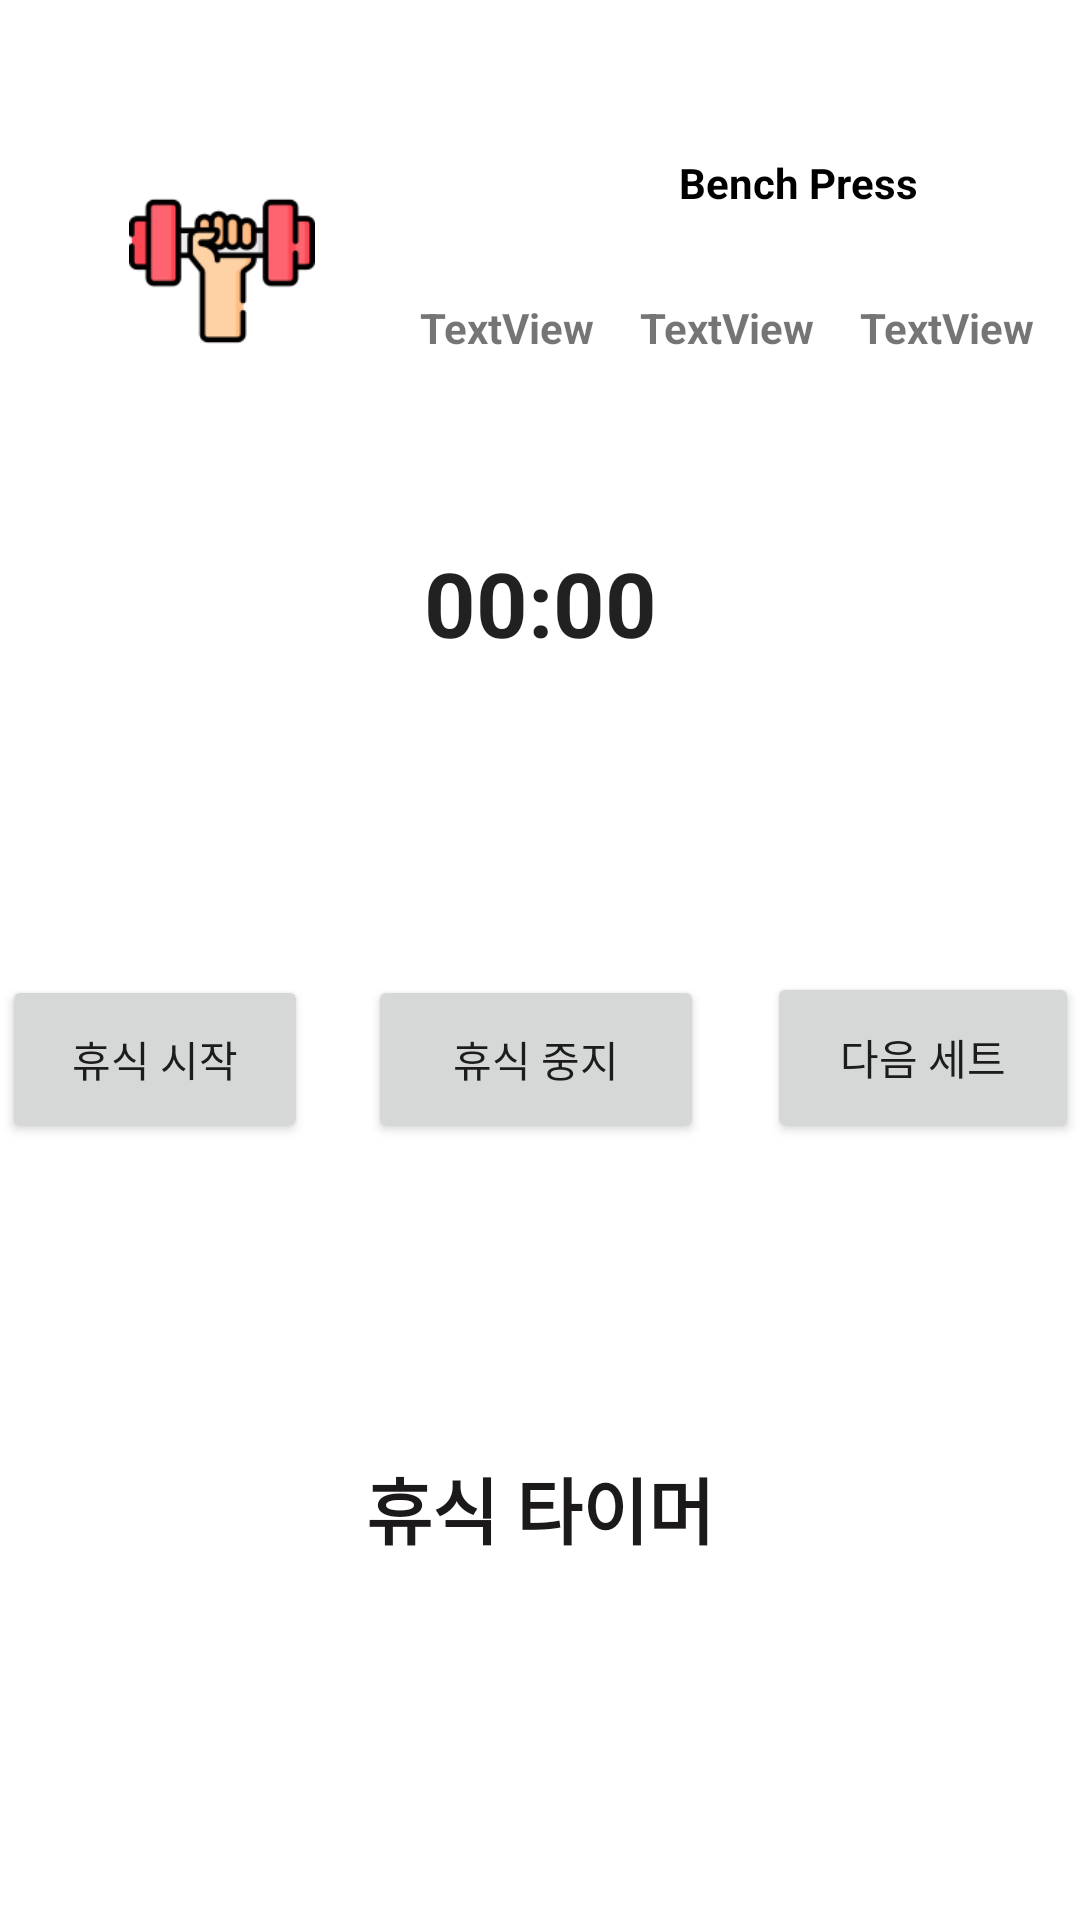

Here is an Android app screen rendered from its layout file. Give the layout XML and the strings, colors and styles it references.
<!-- AndroidManifest.xml: application theme Theme.WorkoutApp2 -->
<!-- res/layout/fragment_timer.xml -->
<?xml version="1.0" encoding="utf-8"?>
<androidx.constraintlayout.widget.ConstraintLayout xmlns:android="http://schemas.android.com/apk/res/android"
    xmlns:app="http://schemas.android.com/apk/res-auto"
    xmlns:tools="http://schemas.android.com/tools"
    android:id="@+id/linearLayout"
    android:layout_width="match_parent"
    android:layout_height="match_parent"
    tools:context=".MainActivity">

    <Button
        android:id="@+id/tothenext"
        android:layout_width="134dp"
        android:layout_height="61dp"
        android:layout_marginTop="320dp"
        android:layout_marginBottom="21dp"
        android:text="다음으로"
        android:visibility="invisible"
        app:layout_constraintBottom_toTopOf="@+id/textView3"
        app:layout_constraintEnd_toEndOf="parent"
        app:layout_constraintHorizontal_bias="0.859"
        app:layout_constraintStart_toStartOf="parent"
        app:layout_constraintTop_toBottomOf="@+id/linearLayout2"
        app:layout_constraintVertical_bias="0.0" />

    <LinearLayout
        android:id="@+id/linearLayout2"
        android:layout_width="match_parent"
        android:layout_height="wrap_content"
        android:gravity="center"
        android:orientation="horizontal"
        app:layout_constraintBottom_toTopOf="@+id/chronometer"
        app:layout_constraintTop_toTopOf="parent"
        tools:layout_editor_absoluteX="0dp">

        <ImageView
            android:id="@+id/iv_timer_workout_image"
            android:layout_width="8dp"
            android:layout_height="62dp"
            android:layout_marginStart="8dp"
            android:layout_marginTop="8dp"
            android:layout_marginBottom="8dp"
            android:layout_weight="1"
            android:gravity="center"
            app:layout_constraintBottom_toBottomOf="parent"
            app:layout_constraintStart_toStartOf="parent"
            app:layout_constraintTop_toTopOf="parent"
            app:srcCompat="@drawable/ic_basic" />

        <LinearLayout
            android:layout_width="wrap_content"
            android:layout_height="match_parent"
            android:layout_weight="1"
            android:orientation="vertical">

            <TextView
                android:id="@+id/tv_timer_workout_name"
                android:layout_width="wrap_content"
                android:layout_height="wrap_content"
                android:layout_gravity="center"
                android:layout_marginStart="16dp"
                android:layout_weight="1"
                android:gravity="right"
                android:text="Bench Press"
                android:textAllCaps="false"
                android:textColor="#000000"
                android:textStyle="bold"
                app:layout_constraintBottom_toBottomOf="@+id/iv_workout_image_main"
                app:layout_constraintStart_toEndOf="@+id/iv_workout_image_main"
                app:layout_constraintTop_toTopOf="@+id/iv_workout_image_main"
                app:layout_constraintVertical_bias="0.512" />

            <LinearLayout
                android:layout_width="match_parent"
                android:layout_height="0dp"
                android:layout_weight="1"
                android:orientation="horizontal">

                <TextView
                    android:id="@+id/tv_timer_workout_set"
                    android:layout_width="0dp"
                    android:layout_height="wrap_content"
                    android:layout_weight="1"
                    android:text="TextView"
                    android:textStyle="bold" />

                <TextView
                    android:id="@+id/tv_timer_workout_weight"
                    android:layout_width="0dp"
                    android:layout_height="wrap_content"
                    android:layout_weight="1"
                    android:text="TextView"
                    android:textStyle="bold" />

                <TextView
                    android:id="@+id/tv_timer_workout_reps"
                    android:layout_width="0dp"
                    android:layout_height="wrap_content"
                    android:layout_weight="1"
                    android:text="TextView"
                    android:textStyle="bold" />
            </LinearLayout>

        </LinearLayout>

    </LinearLayout>


    <Chronometer
        android:id="@+id/chronometer"
        android:layout_width="0dp"
        android:layout_height="wrap_content"
        android:layout_marginBottom="104dp"
        android:gravity="center_horizontal"
        android:textSize="30sp"
        android:textStyle="bold"
        app:layout_constraintBottom_toTopOf="@+id/stopBtn"
        app:layout_constraintEnd_toEndOf="parent"
        app:layout_constraintHorizontal_bias="1.0"
        app:layout_constraintStart_toStartOf="parent" />

    <Button
        android:id="@+id/startBtn"
        android:layout_width="102dp"
        android:layout_height="56dp"
        android:layout_marginStart="35dp"
        android:layout_marginEnd="20dp"
        android:text="휴식 시작"
        app:layout_constraintBottom_toTopOf="@+id/textView"
        app:layout_constraintEnd_toStartOf="@+id/stopBtn"
        app:layout_constraintStart_toStartOf="parent" />

    <Button
        android:id="@+id/stopBtn"
        android:layout_width="112dp"
        android:layout_height="56dp"
        android:layout_marginEnd="21dp"
        android:text="휴식 중지"
        app:layout_constraintBottom_toTopOf="@+id/textView"
        app:layout_constraintEnd_toStartOf="@+id/add_set_btn"
        app:layout_constraintStart_toEndOf="@+id/startBtn" />

    <Button
        android:id="@+id/add_set_btn"
        android:layout_width="104dp"
        android:layout_height="57dp"
        android:layout_marginEnd="35dp"
        android:text="다음 세트"
        app:layout_constraintBottom_toTopOf="@+id/textView"
        app:layout_constraintEnd_toEndOf="parent"
        app:layout_constraintStart_toEndOf="@+id/stopBtn" />


    <TextView
        android:id="@+id/textView"
        android:layout_width="0dp"
        android:layout_height="wrap_content"
        android:layout_marginBottom="224dp"
        android:text="휴식 시간"
        android:textAlignment="center"
        android:textColor="#FFFFFF"
        android:textColorHint="#FFFFFF"
        android:textSize="24sp"
        android:textStyle="bold"
        android:visibility="invisible"
        app:layout_constraintBottom_toBottomOf="parent"
        app:layout_constraintEnd_toEndOf="parent"
        app:layout_constraintHorizontal_bias="1.0"
        app:layout_constraintStart_toStartOf="parent" />

    <TextView
        android:id="@+id/textView3"
        android:layout_width="wrap_content"
        android:layout_height="wrap_content"
        android:layout_marginTop="77dp"
        android:layout_marginBottom="128dp"
        android:text="휴식 타이머"
        android:textColor="#1B1919"
        android:textSize="24sp"
        android:textStyle="bold"
        app:layout_constraintBottom_toBottomOf="parent"
        app:layout_constraintEnd_toEndOf="parent"
        app:layout_constraintStart_toStartOf="parent"
        app:layout_constraintTop_toBottomOf="@+id/textView" />

    <TextView
        android:id="@+id/TheEnd"
        android:layout_width="wrap_content"
        android:layout_height="wrap_content"
        android:text="추가하신 운동을 모두 마쳤습니다."
        android:textAlignment="center"
        android:textColor="#191818"
        android:textSize="24sp"
        android:textStyle="bold"
        android:visibility="invisible"
        app:layout_constraintBottom_toBottomOf="parent"
        app:layout_constraintEnd_toEndOf="parent"
        app:layout_constraintHorizontal_bias="0.498"
        app:layout_constraintStart_toStartOf="parent"
        app:layout_constraintTop_toTopOf="parent" />

    <Button
        android:id="@+id/back"
        android:layout_width="134dp"
        android:layout_height="61dp"
        android:layout_marginTop="320dp"
        android:layout_marginBottom="21dp"
        android:text="처음으로"
        android:visibility="invisible"
        app:layout_constraintBottom_toTopOf="@+id/textView3"
        app:layout_constraintEnd_toEndOf="parent"
        app:layout_constraintHorizontal_bias="0.137"
        app:layout_constraintStart_toStartOf="parent"
        app:layout_constraintTop_toBottomOf="@+id/linearLayout2"
        app:layout_constraintVertical_bias="0.0" />

</androidx.constraintlayout.widget.ConstraintLayout>
<!-- resources referenced by this layout -->
<resources>
  <!-- drawable ic_basic: png bitmap (drawable, 4296 bytes) -->
  <style name="Theme.WorkoutApp2" parent="Theme.MaterialComponents.DayNight.DarkActionBar">
          
          <item name="colorPrimary">@color/slate_grey</item>
          <item name="colorPrimaryVariant">@color/dim_grey</item>
          <item name="colorOnPrimary">@color/white</item>
          
          <item name="colorSecondary">@color/light_slate_grey</item>
          <item name="colorSecondaryVariant">@color/teal_700</item>
          <item name="colorOnSecondary">@color/black</item>
          
          <item name="android:statusBarColor">?attr/colorPrimaryVariant</item>
          
      </style>
  <color name="slate_grey">#708090</color>
  <color name="dim_grey">#696969</color>
  <color name="white">#FFFFFFFF</color>
  <color name="light_slate_grey">#778899</color>
  <color name="teal_700">#FF018786</color>
  <color name="black">#FF000000</color>
</resources>
